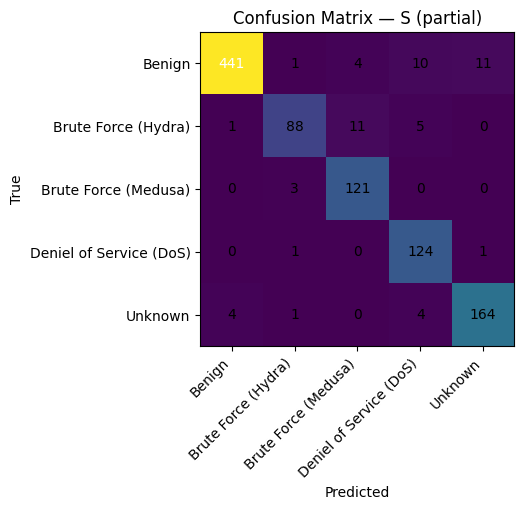

The data file committed next to this chart (first rows):
, pred:Benign, pred:Brute Force (Hydra), pred:Brute Force (Medusa), pred:Deniel of Service (DoS), pred:Unknown
true:Benign, 441, 1, 4, 10, 11
true:Brute Force (Hydra), 1, 88, 11, 5, 0
true:Brute Force (Medusa), 0, 3, 121, 0, 0
true:Deniel of Service (DoS), 0, 1, 0, 124, 1
true:Unknown, 4, 1, 0, 4, 164
